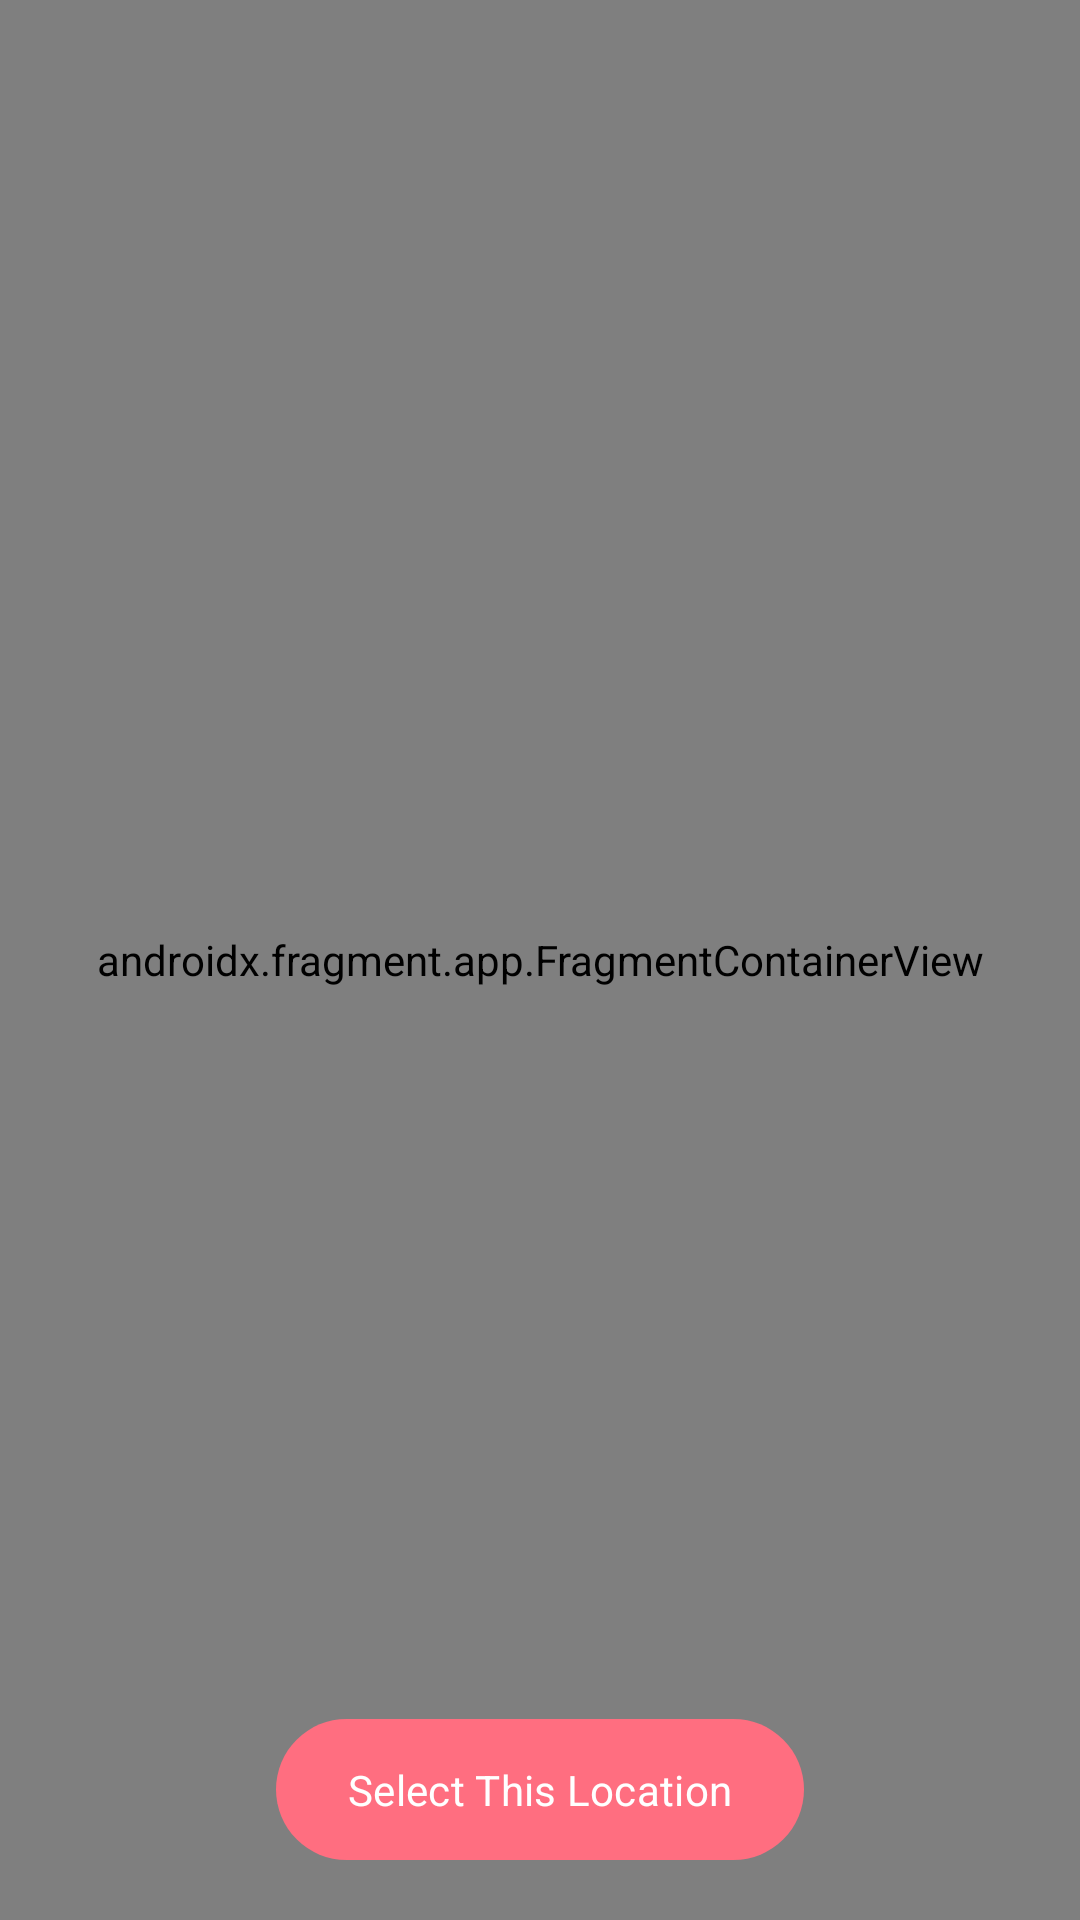

Layout XML and referenced resources for this Android screen:
<!-- AndroidManifest.xml: application theme Theme.RentAVan -->
<!-- res/layout/fragment_location_selection.xml -->
<?xml version="1.0" encoding="utf-8"?>
<androidx.constraintlayout.widget.ConstraintLayout xmlns:android="http://schemas.android.com/apk/res/android"
    xmlns:app="http://schemas.android.com/apk/res-auto"
    xmlns:tools="http://schemas.android.com/tools"
    android:layout_width="match_parent"
    android:layout_height="match_parent"
    tools:context=".fragments">

    <androidx.fragment.app.FragmentContainerView
        android:id="@+id/map"
        android:name="com.google.android.gms.maps.SupportMapFragment"
        android:layout_width="match_parent"
        android:layout_height="0dp"
        app:layout_constraintBottom_toBottomOf="parent"
        app:layout_constraintEnd_toEndOf="parent"
        app:layout_constraintStart_toStartOf="parent"
        app:layout_constraintTop_toTopOf="parent" />

    <androidx.constraintlayout.widget.Guideline
        android:id="@+id/guideline"
        android:layout_width="wrap_content"
        android:layout_height="wrap_content"
        android:orientation="horizontal"
        app:layout_constraintGuide_percent="0.5"/>

    <androidx.appcompat.widget.AppCompatImageView
        android:layout_width="50dp"
        android:layout_height="wrap_content"
        android:adjustViewBounds="true"
        android:src="@drawable/pin_marker"
        app:layout_constraintBottom_toTopOf="@+id/guideline"
        app:layout_constraintEnd_toEndOf="parent"
        app:layout_constraintStart_toStartOf="parent" />

    <com.google.android.material.button.MaterialButton
        android:id="@+id/btnSelectLocation"
        style="@style/RentAVan.Button"
        android:layout_width="wrap_content"
        android:layout_height="wrap_content"
        android:layout_marginHorizontal="16dp"
        android:layout_marginBottom="16dp"
        android:text="Select This Location"
        app:layout_constraintBottom_toBottomOf="parent"
        app:layout_constraintEnd_toEndOf="parent"
        app:layout_constraintStart_toStartOf="parent" />
</androidx.constraintlayout.widget.ConstraintLayout>
<!-- resources referenced by this layout -->
<resources>
  <style name="RentAVan.Button" parent="Widget.Material3.Button">
          <item name="fontFamily">@font/opensans_medium</item>
          <item name="background">?colorPrimary</item>
          <item name="android:paddingVertical" tools:targetApi="o">14dp</item>
      </style>
  <style name="Theme.RentAVan" parent="Theme.Material3.Light.NoActionBar">
          
          <item name="colorPrimary">@color/red_radical</item>
          <item name="colorPrimaryVariant">@color/red_radical</item>
          <item name="colorOnPrimary">@color/white</item>
          
          <item name="colorSecondary">@color/red_surface</item>
          <item name="colorSecondaryVariant">@color/red_surface</item>
          <item name="colorOnSecondary">@color/red_monarch</item>
          
          <item name="android:statusBarColor">@color/white</item>
          <item name="android:windowLightStatusBar" tools:targetApi="m">true</item>
          <item name="android:windowBackground">@color/white</item>
          
          <item name="colorSurface">@color/white</item>
          <item name="colorAccent">@color/red_radical</item>
          <item name="android:windowActivityTransitions">true</item>
      </style>
  <color name="red_radical">#ff6e80</color>
  <color name="white">#FFFFFFFF</color>
  <color name="red_surface">#FFE2E6</color>
  <color name="red_monarch">#f9475e</color>
</resources>
